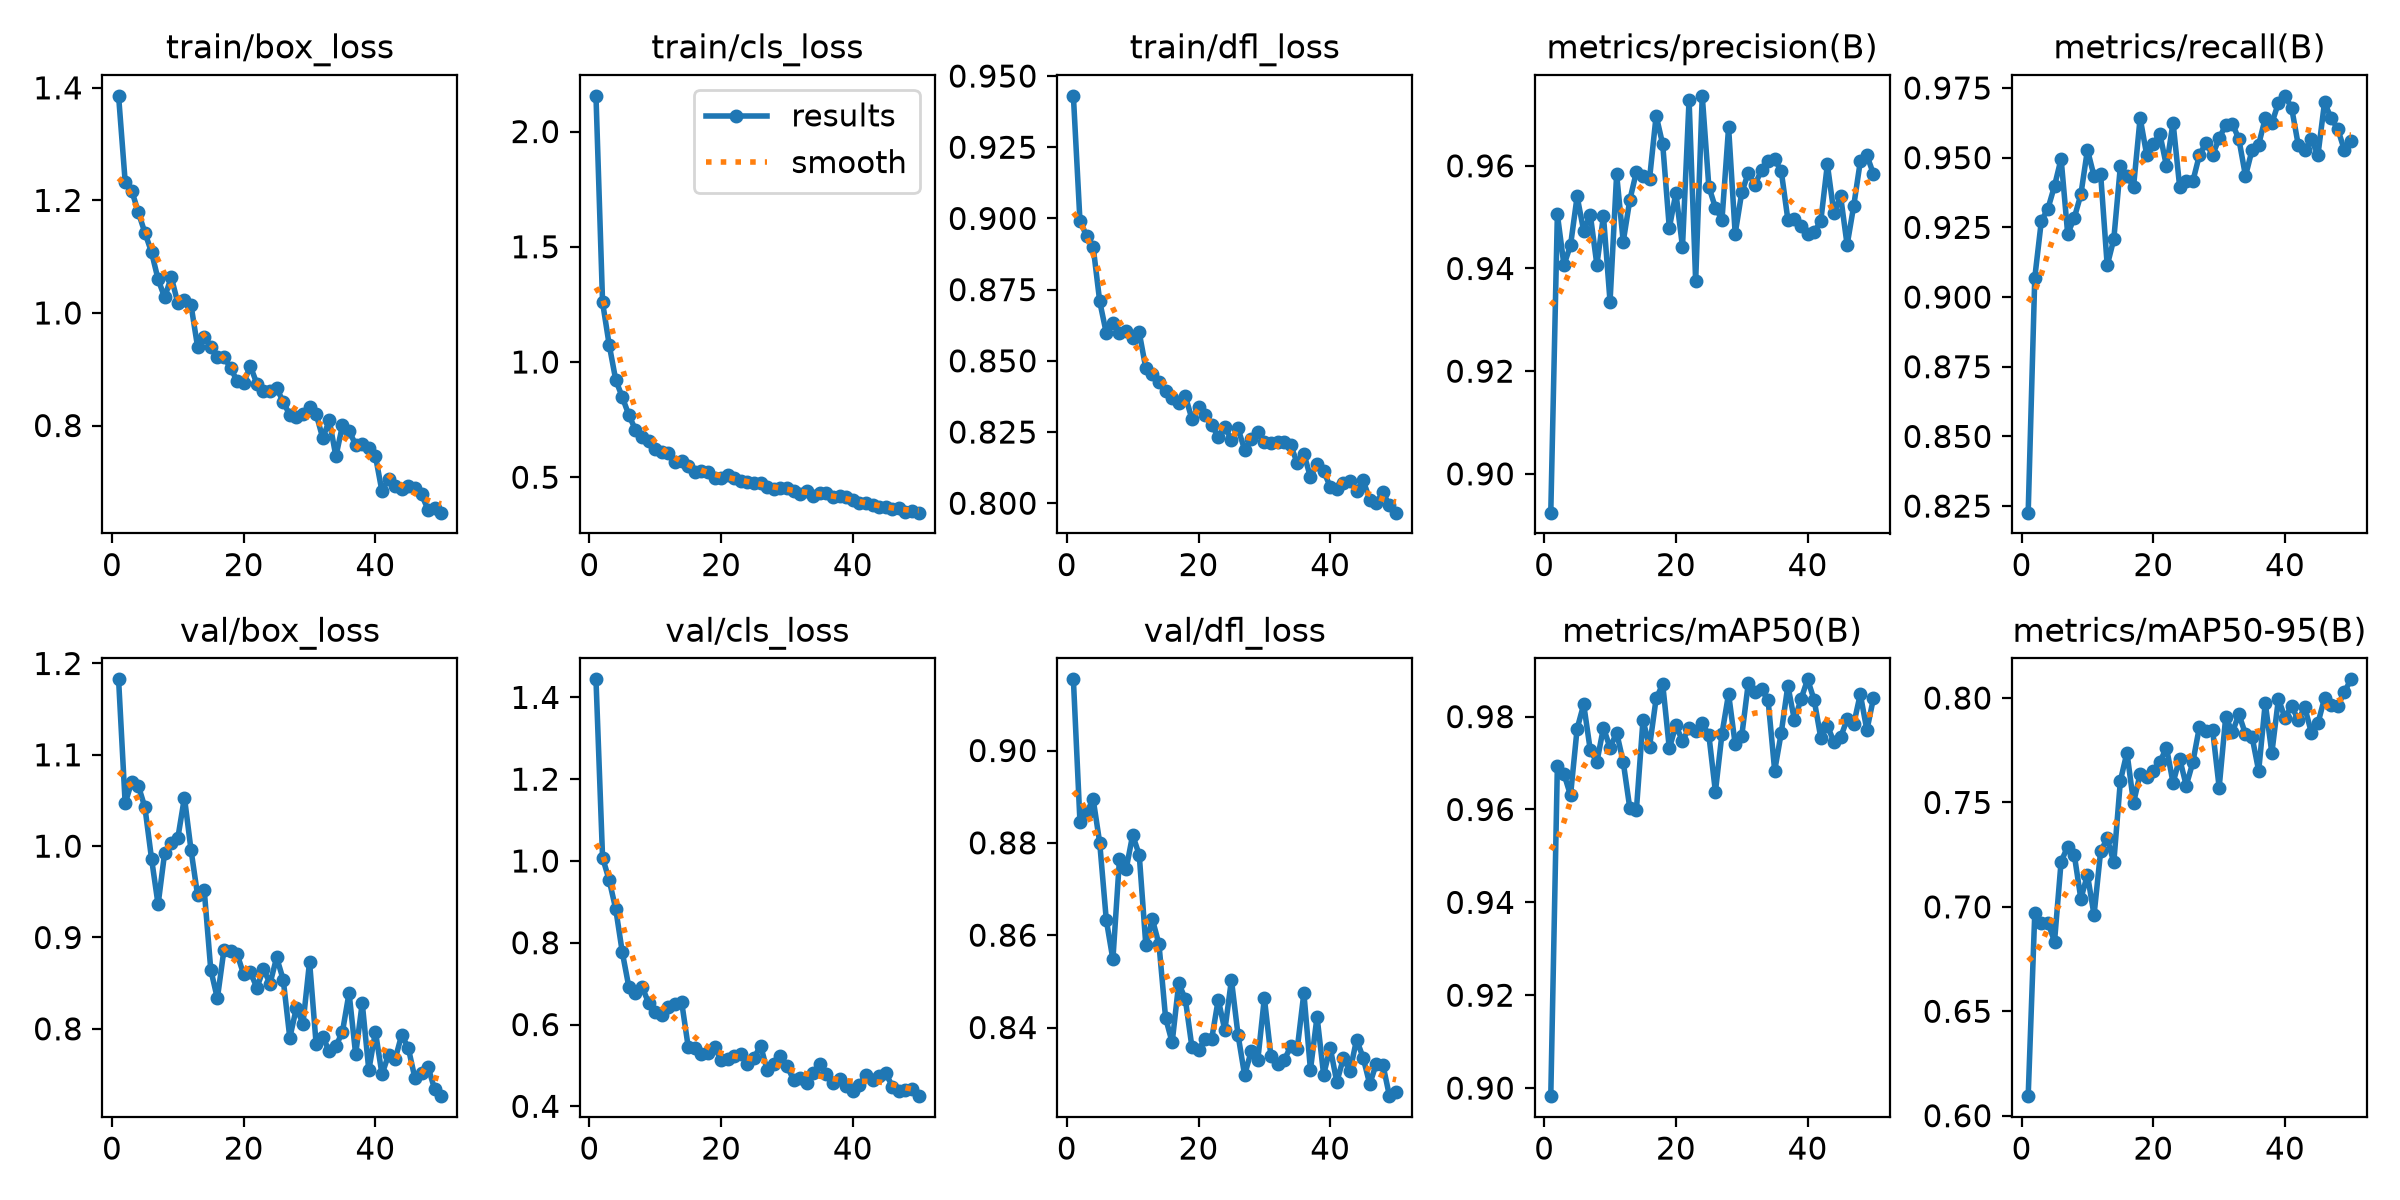

Data behind this chart, as committed beside it:
epoch, time, train/box_loss, train/cls_loss, train/dfl_loss, metrics/precision(B), metrics/recall(B), metrics/mAP50(B), metrics/mAP50-95(B), val/box_loss, val/cls_loss, val/dfl_loss, lr/pg0, lr/pg1, lr/pg2
1, 378.8, 1.386, 2.155, 0.9431, 0.8924, 0.8226, 0.8983, 0.6093, 1.183, 1.444, 0.9154, 0.0006629, 0.0006629, 0.0006629
2, 747.8, 1.233, 1.259, 0.8991, 0.9506, 0.9069, 0.9694, 0.6968, 1.047, 1.008, 0.8845, 0.001303, 0.001303, 0.001303
3, 1162, 1.217, 1.076, 0.8939, 0.9407, 0.9273, 0.9677, 0.6922, 1.071, 0.9535, 0.8864, 0.001917, 0.001917, 0.001917
4, 1583, 1.179, 0.9223, 0.8901, 0.9445, 0.9317, 0.9631, 0.6924, 1.066, 0.8826, 0.8895, 0.001881, 0.001881, 0.001881
5, 2018, 1.143, 0.8472, 0.8708, 0.954, 0.9399, 0.9774, 0.6834, 1.042, 0.7765, 0.88, 0.001842, 0.001842, 0.001842
6, 2433, 1.108, 0.7692, 0.8597, 0.9473, 0.9496, 0.9826, 0.7217, 0.9865, 0.6911, 0.8633, 0.001802, 0.001802, 0.001802
7, 2921, 1.06, 0.7055, 0.8632, 0.9505, 0.9226, 0.9728, 0.7288, 0.9361, 0.6776, 0.8548, 0.001762, 0.001762, 0.001762
8, 3335, 1.028, 0.6727, 0.8597, 0.9407, 0.9284, 0.9702, 0.7249, 0.9929, 0.6921, 0.8765, 0.001723, 0.001723, 0.001723
9, 3761, 1.064, 0.6585, 0.8604, 0.9502, 0.9368, 0.9776, 0.7038, 1.004, 0.6525, 0.8742, 0.001683, 0.001683, 0.001683
10, 4176, 1.017, 0.6245, 0.8581, 0.9335, 0.9528, 0.9733, 0.7154, 1.009, 0.631, 0.8817, 0.001644, 0.001644, 0.001644
11, 4594, 1.023, 0.6078, 0.8599, 0.9583, 0.9434, 0.9766, 0.6961, 1.053, 0.6236, 0.8774, 0.001604, 0.001604, 0.001604
12, 5007, 1.014, 0.603, 0.8474, 0.9452, 0.9442, 0.9702, 0.7265, 0.9959, 0.6434, 0.8579, 0.001564, 0.001564, 0.001564
13, 5425, 0.9395, 0.5669, 0.8455, 0.9533, 0.9113, 0.9603, 0.7328, 0.9462, 0.6494, 0.8634, 0.001525, 0.001525, 0.001525
14, 5854, 0.9567, 0.572, 0.8424, 0.9588, 0.9207, 0.9599, 0.7213, 0.9523, 0.6559, 0.858, 0.001485, 0.001485, 0.001485
15, 6267, 0.9403, 0.5495, 0.8394, 0.958, 0.9469, 0.9792, 0.7603, 0.8646, 0.546, 0.8421, 0.001446, 0.001446, 0.001446
16, 6703, 0.9223, 0.5225, 0.8369, 0.9575, 0.9434, 0.9736, 0.7739, 0.8333, 0.5429, 0.8368, 0.001406, 0.001406, 0.001406
17, 7142, 0.9215, 0.5278, 0.8353, 0.9698, 0.9396, 0.9839, 0.7498, 0.8864, 0.5289, 0.8496, 0.001366, 0.001366, 0.001366
18, 7590, 0.9028, 0.5224, 0.8376, 0.9642, 0.9643, 0.987, 0.7637, 0.8847, 0.5311, 0.8461, 0.001327, 0.001327, 0.001327
19, 8028, 0.8787, 0.4961, 0.8296, 0.9479, 0.9509, 0.9732, 0.7622, 0.8818, 0.5459, 0.8358, 0.001287, 0.001287, 0.001287
20, 8471, 0.876, 0.4958, 0.8338, 0.9547, 0.955, 0.9781, 0.7649, 0.8595, 0.5121, 0.8351, 0.001248, 0.001248, 0.001248
21, 8906, 0.9058, 0.5077, 0.8309, 0.9442, 0.9585, 0.9748, 0.7694, 0.8622, 0.5166, 0.8375, 0.001208, 0.001208, 0.001208
22, 9355, 0.8744, 0.4969, 0.8275, 0.9729, 0.947, 0.9776, 0.7762, 0.845, 0.5232, 0.8375, 0.001168, 0.001168, 0.001168
23, 9801, 0.8621, 0.4837, 0.8234, 0.9375, 0.9626, 0.9768, 0.7594, 0.8652, 0.527, 0.8461, 0.001129, 0.001129, 0.001129
24, 10241, 0.8615, 0.481, 0.8267, 0.9736, 0.9396, 0.9785, 0.771, 0.8496, 0.503, 0.8394, 0.001089, 0.001089, 0.001089
25, 10703, 0.8674, 0.4753, 0.8223, 0.9559, 0.9415, 0.9761, 0.758, 0.8781, 0.5184, 0.8503, 0.00105, 0.00105, 0.00105
26, 11170, 0.8415, 0.4747, 0.8263, 0.9518, 0.9415, 0.9638, 0.7692, 0.8539, 0.5482, 0.8384, 0.00101, 0.00101, 0.00101
27, 11634, 0.8191, 0.4584, 0.8188, 0.9495, 0.9509, 0.9763, 0.7862, 0.7902, 0.4879, 0.8297, 0.0009704, 0.0009704, 0.0009704
28, 12090, 0.8149, 0.4483, 0.8226, 0.9675, 0.9553, 0.9849, 0.784, 0.8229, 0.5041, 0.8348, 0.0009308, 0.0009308, 0.0009308
29, 12541, 0.8202, 0.4532, 0.8248, 0.9468, 0.9509, 0.9741, 0.7849, 0.8056, 0.5226, 0.8329, 0.0008912, 0.0008912, 0.0008912
30, 12992, 0.833, 0.4548, 0.8214, 0.9548, 0.9569, 0.9758, 0.7571, 0.8735, 0.499, 0.8464, 0.0008516, 0.0008516, 0.0008516
31, 13452, 0.8206, 0.4424, 0.8211, 0.9586, 0.9618, 0.9873, 0.7911, 0.7831, 0.465, 0.8337, 0.000812, 0.000812, 0.000812
32, 13916, 0.7777, 0.4261, 0.8213, 0.9563, 0.9623, 0.9852, 0.7836, 0.7914, 0.4692, 0.8321, 0.0007724, 0.0007724, 0.0007724
33, 14378, 0.8092, 0.4387, 0.8213, 0.9592, 0.9566, 0.9859, 0.7922, 0.7753, 0.4571, 0.8329, 0.0007328, 0.0007328, 0.0007328
34, 14843, 0.7452, 0.4201, 0.8203, 0.9609, 0.9434, 0.9835, 0.7827, 0.7809, 0.4814, 0.8359, 0.0006932, 0.0006932, 0.0006932
35, 15297, 0.8003, 0.4326, 0.8141, 0.9613, 0.9528, 0.9684, 0.7814, 0.797, 0.5025, 0.8355, 0.0006536, 0.0006536, 0.0006536
36, 15752, 0.791, 0.4334, 0.8174, 0.9589, 0.9547, 0.9765, 0.7651, 0.8393, 0.4782, 0.8475, 0.000614, 0.000614, 0.000614
37, 16202, 0.7655, 0.413, 0.8091, 0.9495, 0.9641, 0.9867, 0.7976, 0.772, 0.4578, 0.8308, 0.0005744, 0.0005744, 0.0005744
38, 16650, 0.7676, 0.4187, 0.8138, 0.9497, 0.9624, 0.9792, 0.7736, 0.8282, 0.4666, 0.8424, 0.0005348, 0.0005348, 0.0005348
39, 17083, 0.7599, 0.4121, 0.8113, 0.9483, 0.9697, 0.9838, 0.7996, 0.7547, 0.4502, 0.8298, 0.0004952, 0.0004952, 0.0004952
40, 17498, 0.7461, 0.4029, 0.8058, 0.9467, 0.9722, 0.988, 0.7904, 0.7969, 0.4384, 0.8356, 0.0004556, 0.0004556, 0.0004556
41, 18083, 0.6828, 0.3892, 0.8048, 0.9471, 0.9679, 0.9835, 0.7963, 0.7501, 0.4521, 0.8282, 0.000416, 0.000416, 0.000416
42, 18487, 0.7059, 0.3865, 0.807, 0.9492, 0.9547, 0.9755, 0.7894, 0.7718, 0.4777, 0.8333, 0.0003764, 0.0003764, 0.0003764
43, 18940, 0.6933, 0.3812, 0.8077, 0.9603, 0.9528, 0.9781, 0.7956, 0.7671, 0.4642, 0.8305, 0.0003368, 0.0003368, 0.0003368
44, 19447, 0.6877, 0.3719, 0.8043, 0.9507, 0.9566, 0.9745, 0.7834, 0.7935, 0.4744, 0.8374, 0.0002972, 0.0002972, 0.0002972
45, 19973, 0.6926, 0.37, 0.808, 0.9542, 0.9509, 0.9755, 0.7879, 0.7787, 0.4815, 0.8335, 0.0002576, 0.0002576, 0.0002576
46, 20498, 0.6882, 0.364, 0.8013, 0.9446, 0.9698, 0.9794, 0.8, 0.7461, 0.4484, 0.8277, 0.000218, 0.000218, 0.000218
47, 21016, 0.6775, 0.3655, 0.8002, 0.9522, 0.9641, 0.9784, 0.7966, 0.7522, 0.4383, 0.8322, 0.0001784, 0.0001784, 0.0001784
48, 21465, 0.6502, 0.3507, 0.8038, 0.9608, 0.9604, 0.9849, 0.7964, 0.7579, 0.4393, 0.8319, 0.0001388, 0.0001388, 0.0001388
49, 21899, 0.6538, 0.353, 0.7993, 0.9621, 0.9528, 0.9771, 0.8027, 0.7338, 0.4424, 0.8251, 9.92e-05, 9.92e-05, 9.92e-05
50, 22324, 0.6452, 0.3463, 0.7967, 0.9584, 0.9559, 0.984, 0.8089, 0.7263, 0.4248, 0.8259, 5.96e-05, 5.96e-05, 5.96e-05
